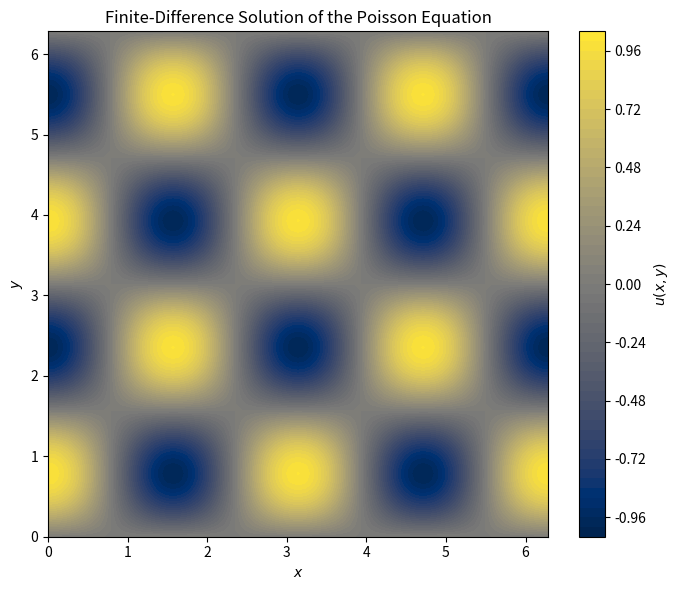
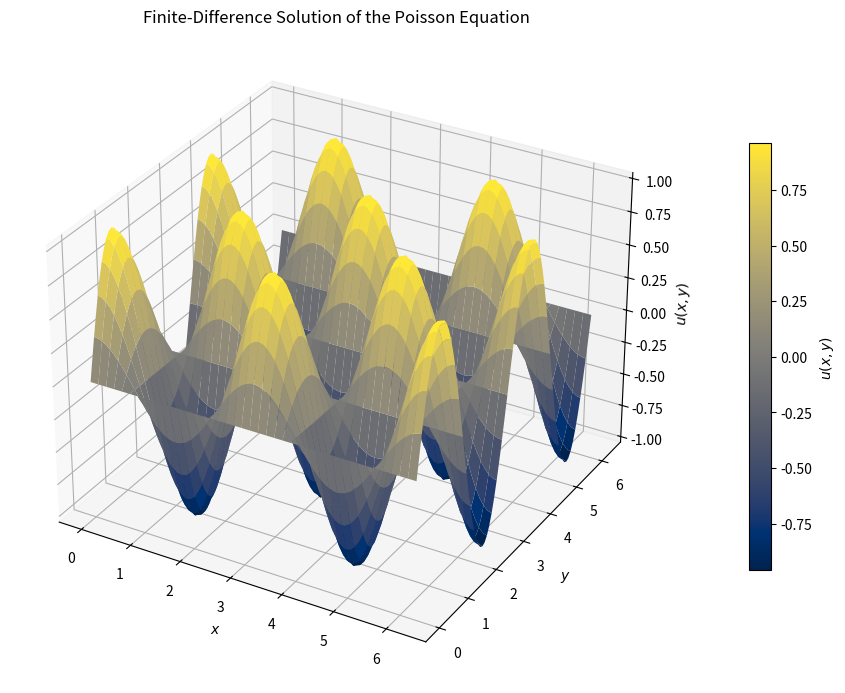
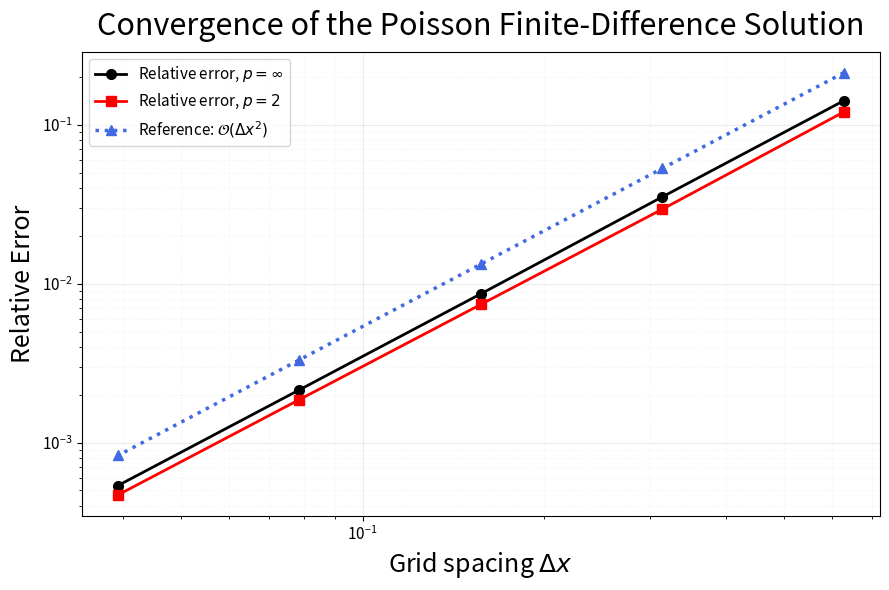

Generate these figures, in order, with matplotlib:
import numpy as np
import matplotlib.pyplot as plt

from scipy.sparse import diags, eye, kron
from scipy.sparse.linalg import spsolve


# ============================================================
# MA550 - Homework 2
# Problem 1: Poisson Equation
# ============================================================

# Domain: [0, 2*pi] x [0, 2*pi]
L = 2 * np.pi


# ------------------------------------------------------------
# Manufactured exact solution and forcing function
# ------------------------------------------------------------

def u_exact(x, y):
    return np.cos(2 * x) * np.sin(2 * y)


def forcing(x, y):
    return -8 * np.cos(2 * x) * np.sin(2 * y)


# ------------------------------------------------------------
# Finite difference solver
# ------------------------------------------------------------

def poisson_solver(N):

    # Uniform Cartesian grid
    x = np.linspace(0, L, N)
    y = np.linspace(0, L, N)

    h = x[1] - x[0]

    X, Y = np.meshgrid(x, y, indexing="ij")

    # Exact solution and forcing
    U_exact = u_exact(X, Y)
    F = forcing(X, Y)

    # Number of interior grid points
    n = N - 2

    # 1D second derivative matrix
    T = diags(
        [np.ones(n - 1), -2 * np.ones(n), np.ones(n - 1)],
        offsets=[-1, 0, 1],
        format="csr"
    ) / h**2

    I = eye(n, format="csr")

    # 2D Laplacian using Kronecker products
    A = kron(I, T) + kron(T, I)

    # Right-hand side
    b = F[1:-1, 1:-1].copy()

    # Dirichlet boundary conditions
    b[0, :] -= U_exact[0, 1:-1] / h**2
    b[-1, :] -= U_exact[-1, 1:-1] / h**2

    b[:, 0] -= U_exact[1:-1, 0] / h**2
    b[:, -1] -= U_exact[1:-1, -1] / h**2

    # Solve sparse linear system
    u_interior = spsolve(A, b.ravel()).reshape((n, n))

    # Construct full numerical solution
    U = U_exact.copy()
    U[1:-1, 1:-1] = u_interior

    return X, Y, U, U_exact, h


# ============================================================
# Part 1: Numerical Solution
# ============================================================

N = 81

X, Y, U, U_exact, h = poisson_solver(N)

error = np.abs(U - U_exact)

print("=" * 60)
print("POISSON EQUATION - NUMERICAL SOLUTION")
print("=" * 60)

print(f"Grid points per direction: N = {N}")
print(f"Grid spacing: Delta x = {h:.6f}")
print(f"Maximum absolute error: {np.max(error):.6e}")


# ------------------------------------------------------------
# 2D visualization
# ------------------------------------------------------------

fig, ax = plt.subplots(figsize=(7, 6))

contour = ax.contourf(
    X, Y, U,
    levels=50,
    cmap="cividis"
)

fig.colorbar(contour, ax=ax, label=r"$u(x,y)$")

ax.set_xlabel(r"$x$")
ax.set_ylabel(r"$y$")
ax.set_title("Finite-Difference Solution of the Poisson Equation")

plt.tight_layout()
plt.savefig("P1_2D.png", dpi=300, bbox_inches="tight")
plt.show()


# ------------------------------------------------------------
# 3D visualization
# ------------------------------------------------------------

fig = plt.figure(figsize=(9, 7))

ax = fig.add_subplot(111, projection="3d")

surf = ax.plot_surface(
    X, Y, U,
    cmap="cividis",
    edgecolor="none",
    antialiased=True
)

fig.colorbar(
    surf,
    ax=ax,
    shrink=0.65,
    pad=0.1,
    label=r"$u(x,y)$"
)

ax.set_xlabel(r"$x$")
ax.set_ylabel(r"$y$")
ax.set_zlabel(r"$u(x,y)$")

ax.set_title("Finite-Difference Solution of the Poisson Equation")

plt.tight_layout()
plt.savefig("P1_3D.png", dpi=300, bbox_inches="tight")
plt.show()


# ============================================================
# Part 2: Convergence Study
# ============================================================

N_values = np.array([11, 21, 41, 81, 161])

h_values = []
errors_inf = []
errors_2 = []

for N in N_values:

    X, Y, U, U_exact, h = poisson_solver(N)

    E = U - U_exact

    # Relative infinity norm
    error_inf = np.max(np.abs(E)) / np.max(np.abs(U_exact))

    # Relative L2 norm
    error_2 = (
        np.linalg.norm(E.ravel(), 2)
        / np.linalg.norm(U_exact.ravel(), 2)
    )

    h_values.append(h)
    errors_inf.append(error_inf)
    errors_2.append(error_2)

h_values = np.array(h_values)
errors_inf = np.array(errors_inf)
errors_2 = np.array(errors_2)


# ------------------------------------------------------------
# Observed convergence orders
# ------------------------------------------------------------

orders_inf = (
    np.log(errors_inf[:-1] / errors_inf[1:])
    / np.log(h_values[:-1] / h_values[1:])
)

orders_2 = (
    np.log(errors_2[:-1] / errors_2[1:])
    / np.log(h_values[:-1] / h_values[1:])
)


# ------------------------------------------------------------
# Print convergence results
# ------------------------------------------------------------

print("\n" + "=" * 60)
print("CONVERGENCE STUDY")
print("=" * 60)

print(
    f"{'N':>6} "
    f"{'Delta x':>12} "
    f"{'L_inf Error':>15} "
    f"{'L2 Error':>15}"
)

print("-" * 54)

for i, N in enumerate(N_values):
    print(
        f"{N:6d} "
        f"{h_values[i]:12.6f} "
        f"{errors_inf[i]:15.6e} "
        f"{errors_2[i]:15.6e}"
    )

print("\nObserved convergence orders:")

for i in range(len(orders_inf)):
    print(
        f"N = {N_values[i]:3d} -> {N_values[i+1]:3d}: "
        f"p_inf = {orders_inf[i]:.4f}, "
        f"p_2 = {orders_2[i]:.4f}"
    )


# ------------------------------------------------------------
# Convergence plot
# ------------------------------------------------------------

fig, ax = plt.subplots(figsize=(9, 6))

# Relative L-infinity error
ax.loglog(
    h_values,
    errors_inf,
    "o-",
    color="black",
    linewidth=2,
    markersize=7,
    label=r"Relative error, $p=\infty$"
)

# Relative L2 error
ax.loglog(
    h_values,
    errors_2,
    "s-",
    color="red",
    linewidth=2,
    markersize=7,
    label=r"Relative error, $p=2$"
)

# ------------------------------------------------------------
# Second-order reference curve
# ------------------------------------------------------------

# Shift reference upward for visual clarity
reference = 1.5 * errors_inf[0] * (h_values / h_values[0])**2

ax.loglog(
    h_values,
    reference,
    "^:",
    color="royalblue",
    linewidth=2.5,
    markersize=7,
    label=r"Reference: $\mathcal{O}(\Delta x^2)$"
)

# ------------------------------------------------------------
# Formatting
# ------------------------------------------------------------

ax.set_xlabel(r"Grid spacing $\Delta x$", fontsize=18)
ax.set_ylabel("Relative Error", fontsize=18)

ax.set_title(
    "Convergence of the Poisson Finite-Difference Solution",
    fontsize=22,
    pad=12
)

ax.grid(
    True,
    which="major",
    linestyle="-",
    alpha=0.25
)

ax.grid(
    True,
    which="minor",
    linestyle=":",
    alpha=0.15
)

ax.legend(
    fontsize=11,
    loc="upper left",
    frameon=True
)

ax.tick_params(axis="both", labelsize=11)

plt.tight_layout()

plt.savefig(
    "P1_Convergence.png",
    dpi=300,
    bbox_inches="tight"
)

plt.show()
